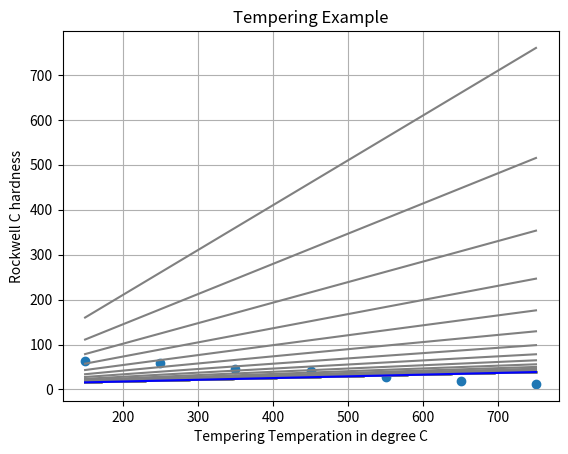

Here is the Python script that generated this plot:
## Linear Regression/ Curve Fitting - Not Normalized

import numpy as np
import matplotlib.pyplot as plt

#Test Data
x = np.array([150.0, 250.0, 350.0, 450.0, 550.0, 650.0, 750.0 ])
y = np.array([63.6, 59.7, 46.6, 41.2, 27.5, 19.8, 12.3])

#Gradient descent method Parameters
w0=10          # Initial Guess
w1=1       # Initial Guess
lr=0.0000002   # Learning
epsilon=0.001

for i in range(100):
  #plot values of our guess
  yguess = w0 + w1*x
  error=sum((y-(w0 + w1*x))**2)/2
  #print(error,w0,w1)
  plt.plot(x,yguess, color='grey')

  #Gradients
  #Weights
  G0 = sum(yguess - y)  # Gradient with respect to w0
  G1 = sum(x * (yguess - y))  # Gradient with respect to w1
  w0 = w0 - lr * G0  # Update w0
  w1 = w1 - lr * G1  # Update w1

# plot results
plt.title('Tempering Example')
plt.xlabel('Tempering Temperation in degree C')
plt.ylabel('Rockwell C hardness')
plt.plot(x,yguess, color='blue')
plt.scatter(x,y)
plt.grid()
plt.show()